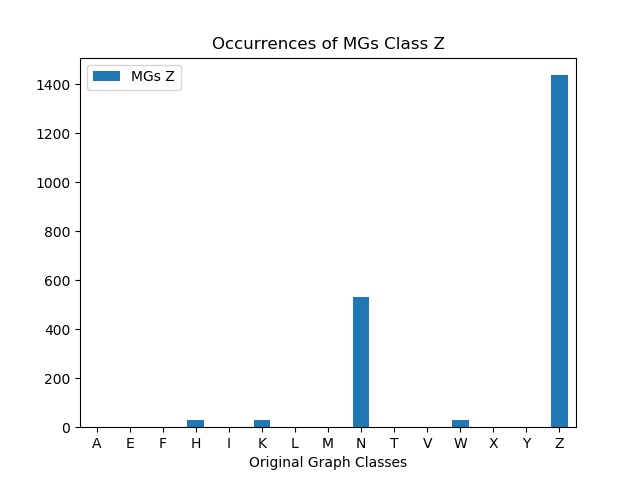

The table this chart was drawn from, first rows:
, MGs Z
A, 0
E, 0
F, 0
H, 28
I, 0
K, 28
L, 0
M, 0
N, 531
T, 0
V, 0
W, 28
X, 0
Y, 0
Z, 1436
